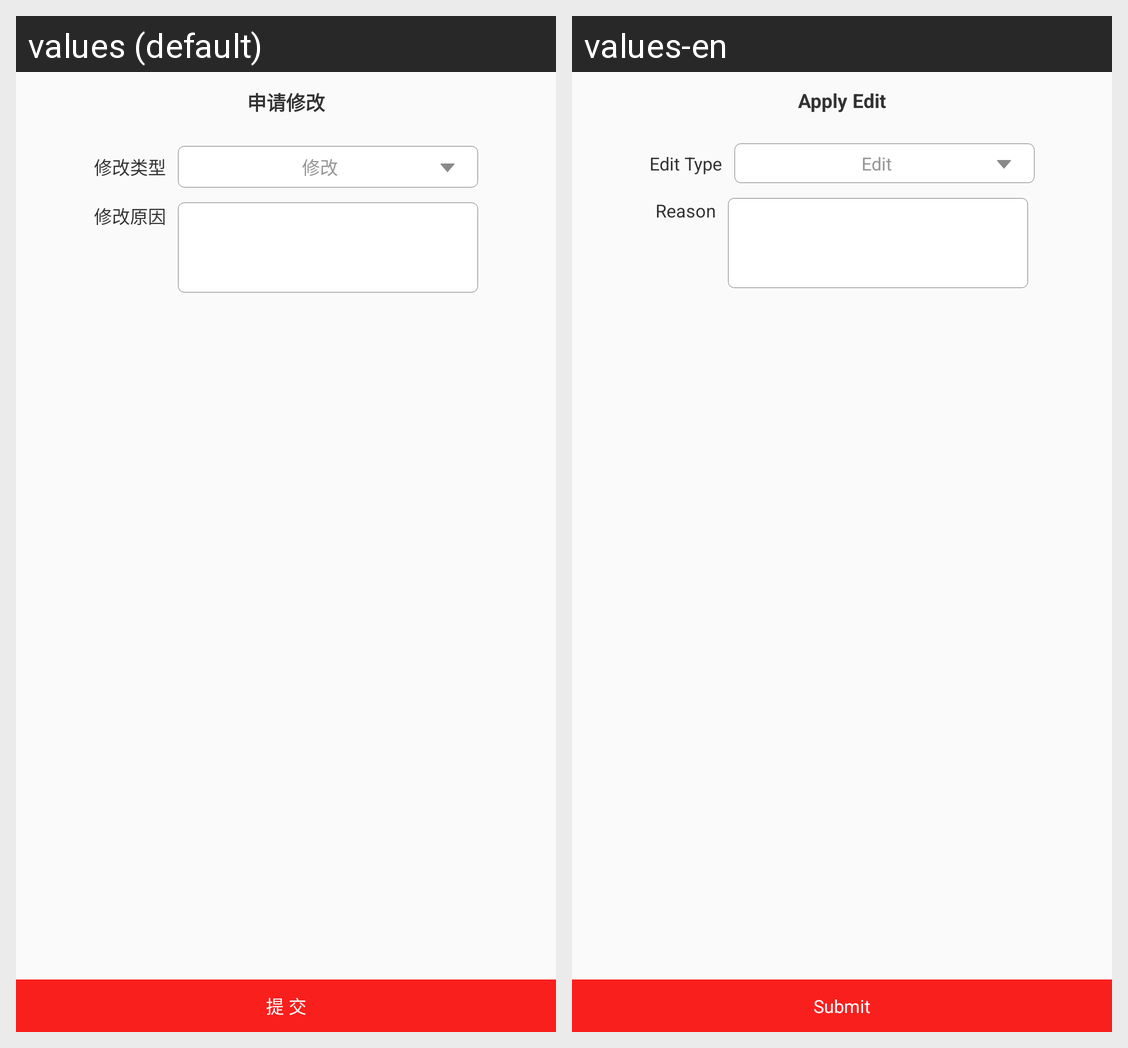

Locale-by-locale string values for the Android screen shown in this grid:
Android screen res/layout/dialog_account_payment_modify.xml rendered under 2 locales, left to right: values (default), values-en. Device: Nexus 5 (rendered at 1080×1920; each locale shown at half size, 540×960, under a caption strip naming it); theme BaseTheme.
Strings drawn on this screen, with the default value and each locale's value (text and hints the layout hard-codes, and strings that could not be matched under every locale, appear in the picture but are not listed):

apply_edit
  values: 申请修改
  values-en: Apply Edit

edit_type
  values: 修改类型
  values-en: Edit Type

payment_edit
  values: 修改
  values-en: Edit

edit_reason
  values: 修改原因
  values-en: Reason

submit_
  values: 提 交
  values-en: Submit
